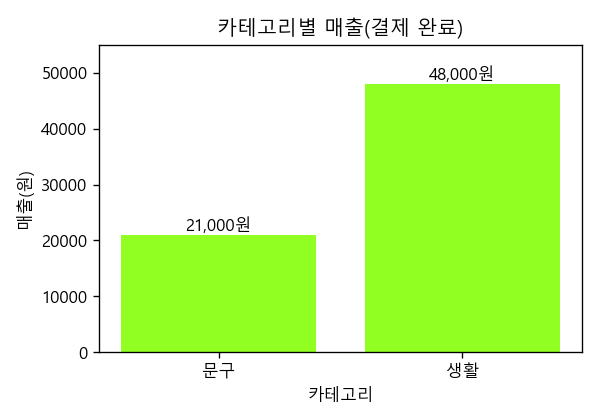

The data file committed next to this chart (first rows):
category, quantity, revenue
문구, 6, 21000
생활, 4, 48000
